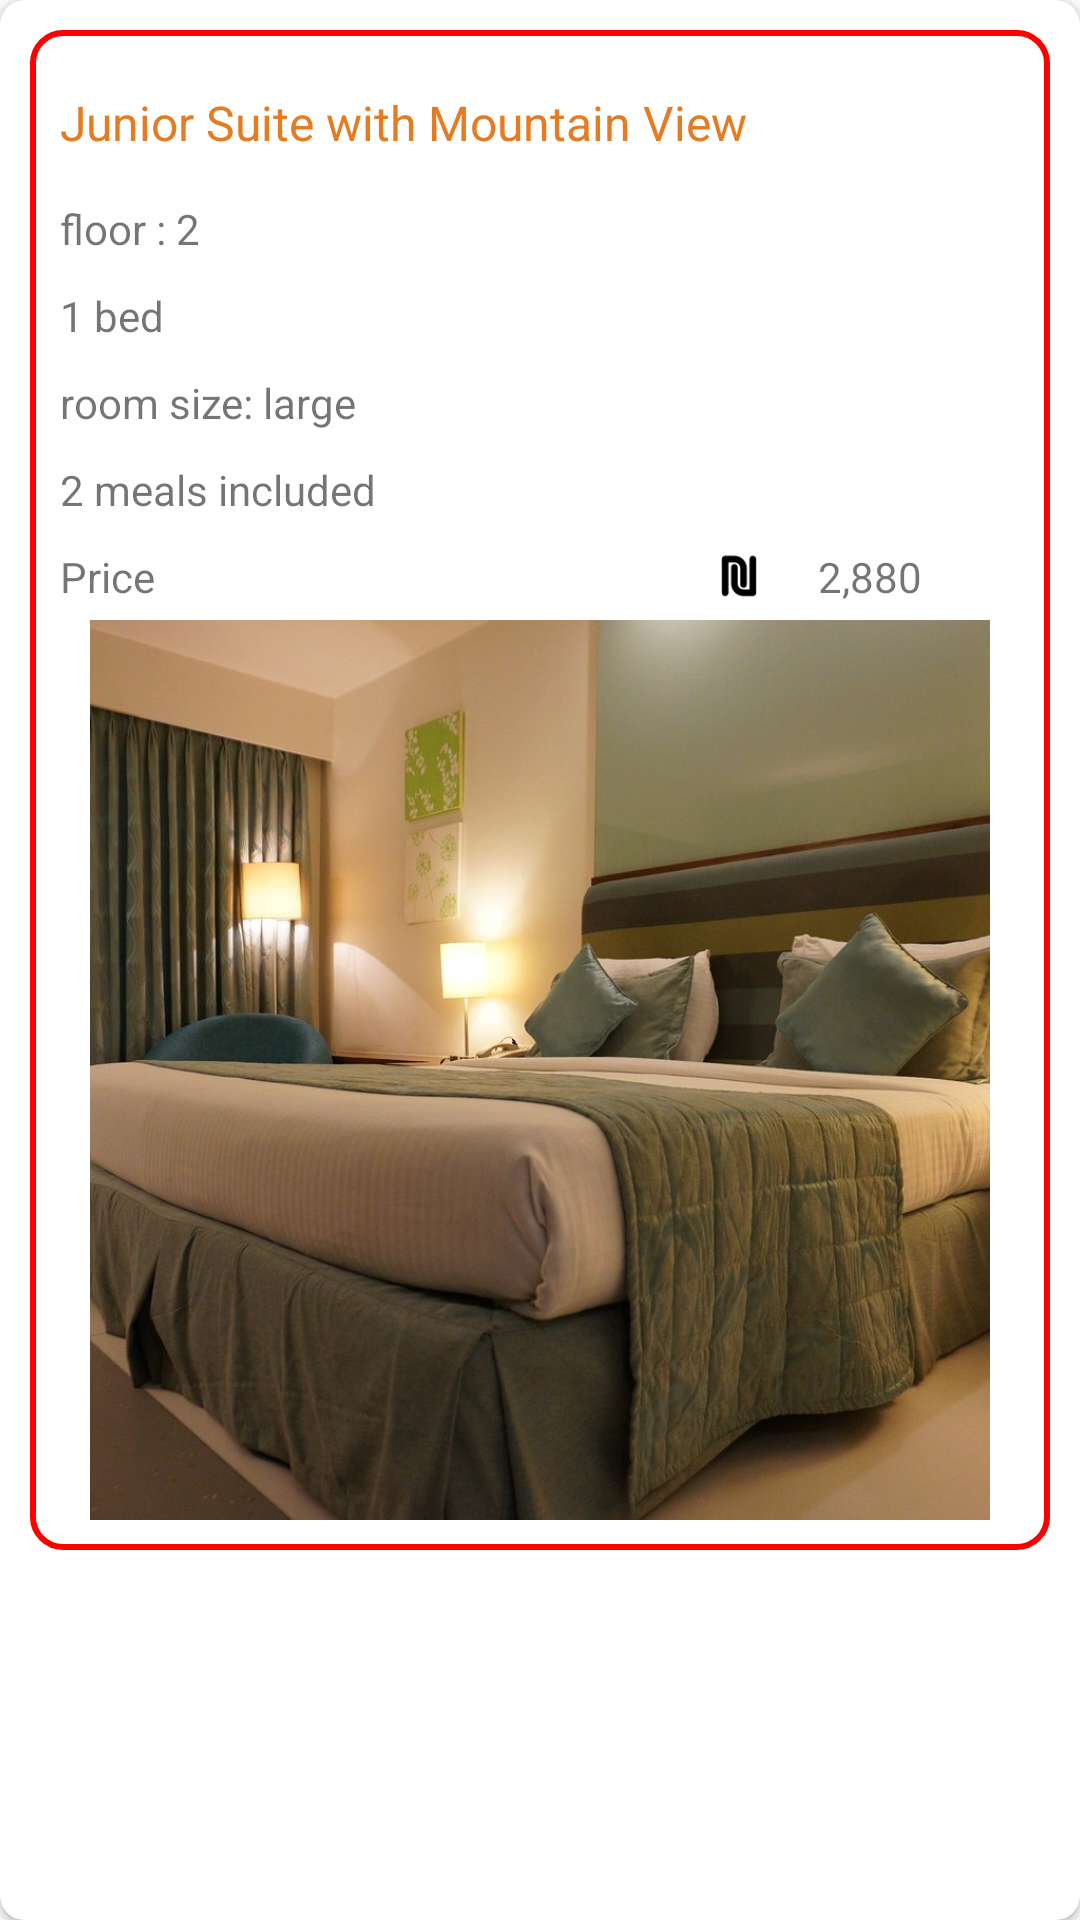

Android layout source for this screen:
<!-- AndroidManifest.xml: application theme Theme.HotelProject -->
<!-- res/layout/booking_dialog_card.xml -->
<?xml version="1.0" encoding="utf-8"?>
<androidx.cardview.widget.CardView xmlns:android="http://schemas.android.com/apk/res/android"
    xmlns:app="http://schemas.android.com/apk/res-auto"
    xmlns:card_view="http://schemas.android.com/apk/res-auto"
    android:id="@+id/card_view"
    android:layout_width="match_parent"
    android:layout_height="wrap_content"
    android:layout_margin="10dp"
    android:padding="16dp"
    card_view:cardCornerRadius="8dp"
    card_view:cardElevation="1.5dp">

    <LinearLayout
        android:layout_width="match_parent"
        android:layout_height="wrap_content"
        android:layout_margin="10dp"
        android:background="@drawable/rounded_corner"
        android:orientation="vertical"
        android:padding="10dp">

        <TextView
            android:id="@+id/CardRoomName"
            android:layout_width="match_parent"
            android:layout_height="wrap_content"
            android:paddingVertical="10dp"
            android:text="Junior Suite with Mountain View"
            android:textColor="@color/orange_color_2"
            android:textSize="16sp" />

        <TextView
            android:id="@+id/CardRoomFloor"
            android:layout_width="match_parent"
            android:layout_height="wrap_content"
            android:paddingVertical="5dp"
            android:text="floor : 2" />

        <TextView
            android:id="@+id/CardRoomBed"
            android:layout_width="match_parent"
            android:layout_height="wrap_content"
            android:paddingVertical="5dp"
            android:text="1 bed" />

        <TextView
            android:id="@+id/CardRoomSize"
            android:layout_width="match_parent"
            android:layout_height="wrap_content"
            android:paddingVertical="5dp"
            android:text="room size: large" />

        <TextView
            android:layout_width="match_parent"
            android:layout_height="wrap_content"
            android:paddingVertical="5dp"
            android:text="2 meals included" />

        <LinearLayout
            android:layout_width="match_parent"
            android:layout_height="wrap_content"
            android:gravity="center"
            android:orientation="horizontal">

            <TextView
                android:layout_width="200dp"
                android:layout_height="wrap_content"
                android:paddingVertical="5dp"
                android:text="Price" />

            <ImageView
                android:layout_width="20dp"
                android:layout_height="20dp"
                android:layout_weight="1"
                app:srcCompat="@drawable/shekel" />

            <TextView
                android:id="@+id/CardRoomPrice"
                android:layout_width="wrap_content"
                android:layout_height="wrap_content"
                android:layout_weight="1"
                android:text="2,880" />
        </LinearLayout>

        <ImageView
            android:id="@+id/imageView10"
            android:layout_width="match_parent"
            android:layout_height="300dp"
            card_view:srcCompat="@drawable/hotemain" />
    </LinearLayout>

</androidx.cardview.widget.CardView>
<!-- resources referenced by this layout -->
<resources>
  <color name="orange_color_2">#E57C23</color>
  <!-- drawable hotemain: jpg bitmap (drawable, 159617 bytes) -->
  <!-- drawable rounded_corner (drawable) -->
  <shape xmlns:android="http://schemas.android.com/apk/res/android">
      <solid android:color="#FFFFFF" /> 
      <corners android:radius="10dp" /> 
      <stroke
          android:width="2dp"
      android:color="#FF0000" />
  </shape>
  <!-- drawable shekel: png bitmap (drawable, 844 bytes) -->
  <style name="Theme.HotelProject" parent="Theme.AppCompat.Light.NoActionBar">
          
          <item name="colorPrimary">@color/orange_color_2</item>
          <item name="colorPrimaryVariant">@color/orange_color_1</item>
          <item name="colorOnPrimary">@color/white</item>
          
          <item name="colorSecondary">@color/orange_alpha_background</item>
          <item name="colorSecondaryVariant">@color/orange_color_4</item>
          <item name="colorOnSecondary">@color/black</item>
          
          <item name="android:statusBarColor">@color/white</item>
          
      </style>
  <color name="orange_color_1">#FF5200</color>
  <color name="white">#FFFFFFFF</color>
  <color name="orange_alpha_background">#70E68330</color>
  <color name="orange_color_4">#FFCA03</color>
  <color name="black">#FF000000</color>
</resources>
